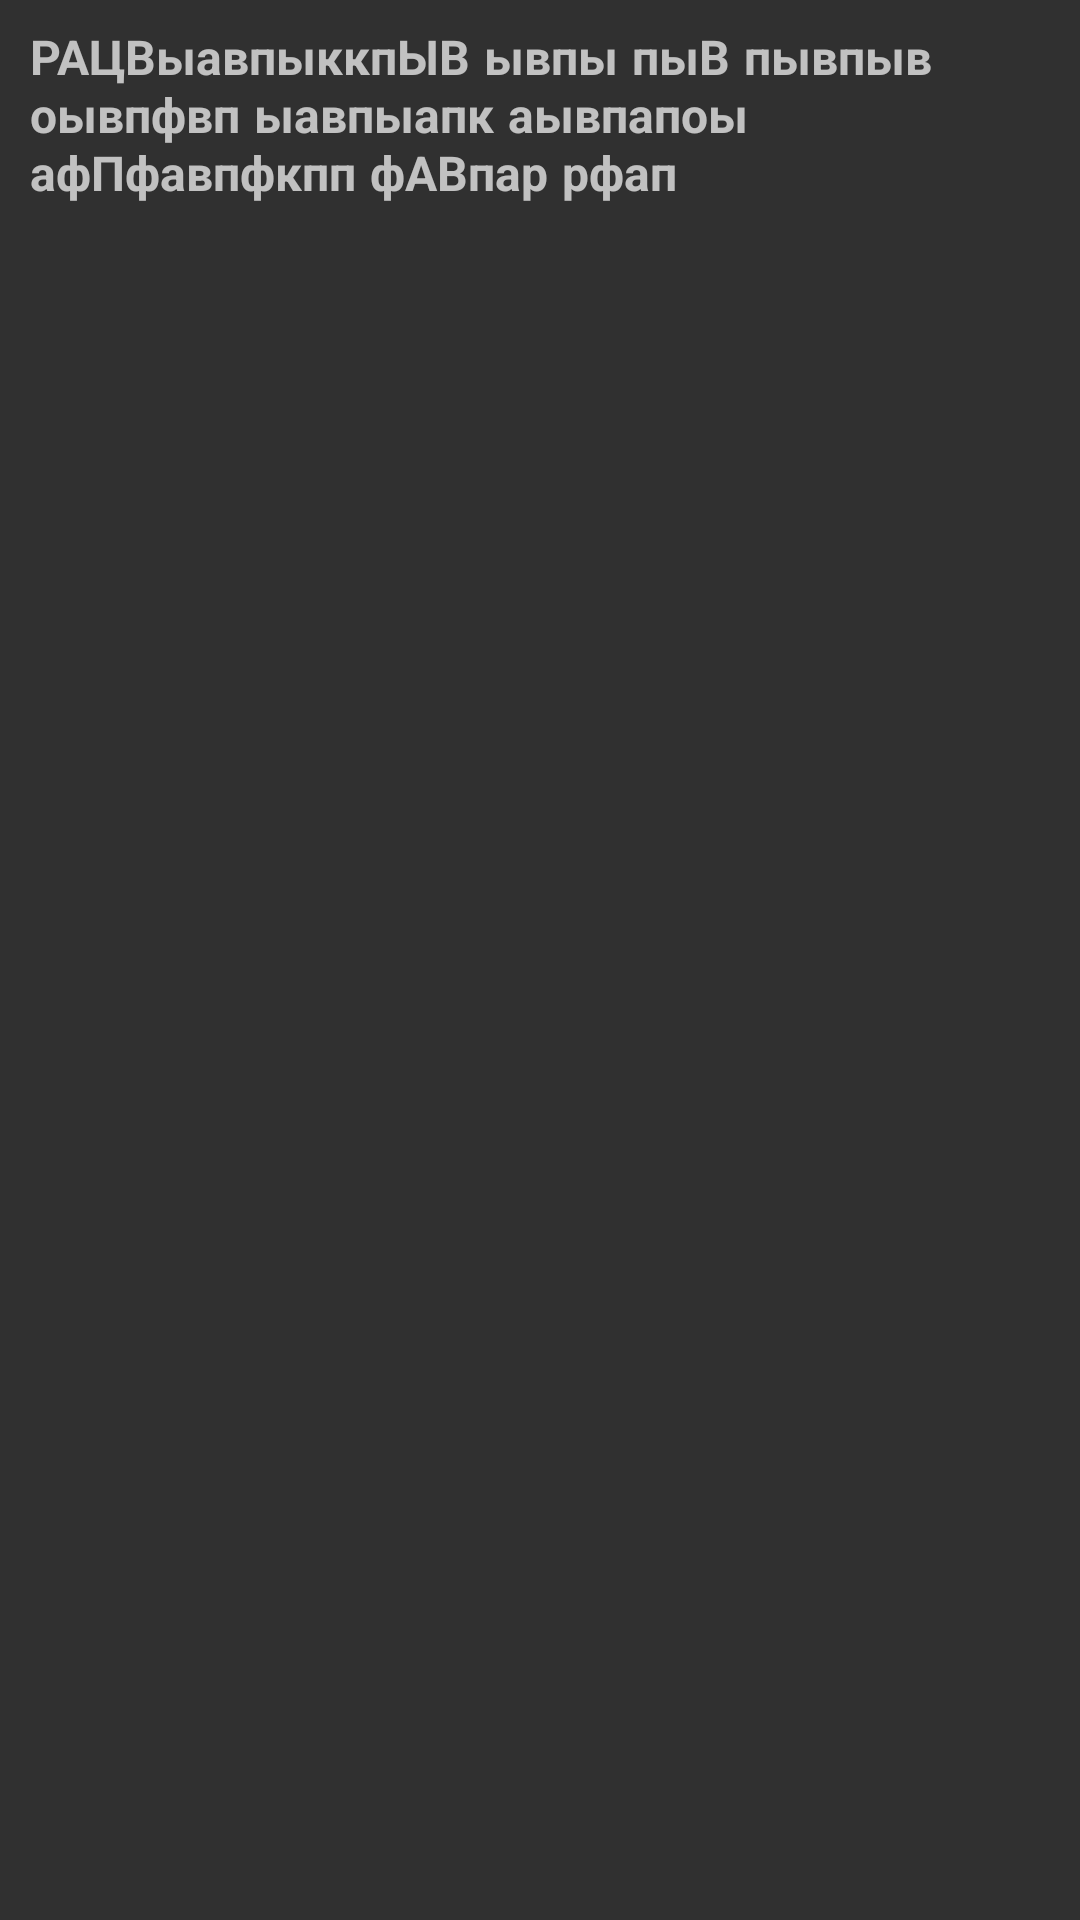

Here is an Android app screen rendered from its layout file. Give the layout XML and the strings, colors and styles it references.
<!-- AndroidManifest.xml: application theme AppTheme -->
<!-- res/layout/fragment_blank.xml -->
<LinearLayout xmlns:android="http://schemas.android.com/apk/res/android"
    xmlns:tools="http://schemas.android.com/tools"
    android:layout_width="match_parent"
    android:layout_height="match_parent"
    android:id="@+id/fl"
    tools:context="com.latynin.testproject.BlankFragment">

    <TextView
        android:layout_width="match_parent"
        android:layout_height="wrap_content"
        android:fontFamily="sans-serif-smallcaps"
        android:padding="10dp"
        android:text="РАЦВыавпыккпЫВ ывпы пыВ пывпыв оывпфвп ыавпыапк аывпапоы афПфавпфкпп фАВпар рфап"
        android:textAlignment="viewStart"
        android:textSize="16dp"
        android:textStyle="bold" />

</LinearLayout>
<!-- resources referenced by this layout -->
<resources>
  <style name="AppTheme" parent="Theme.AppCompat.NoActionBar">
          
          <item name="colorPrimary">@color/colorPrimary</item>
          <item name="colorPrimaryDark">@color/colorPrimaryDark</item>
          <item name="colorAccent">@color/colorAccent</item>
      </style>
  <color name="colorPrimary">#3d3d3d</color>
  <color name="colorPrimaryDark">#515151</color>
  <color name="colorAccent">#0cae01</color>
</resources>
